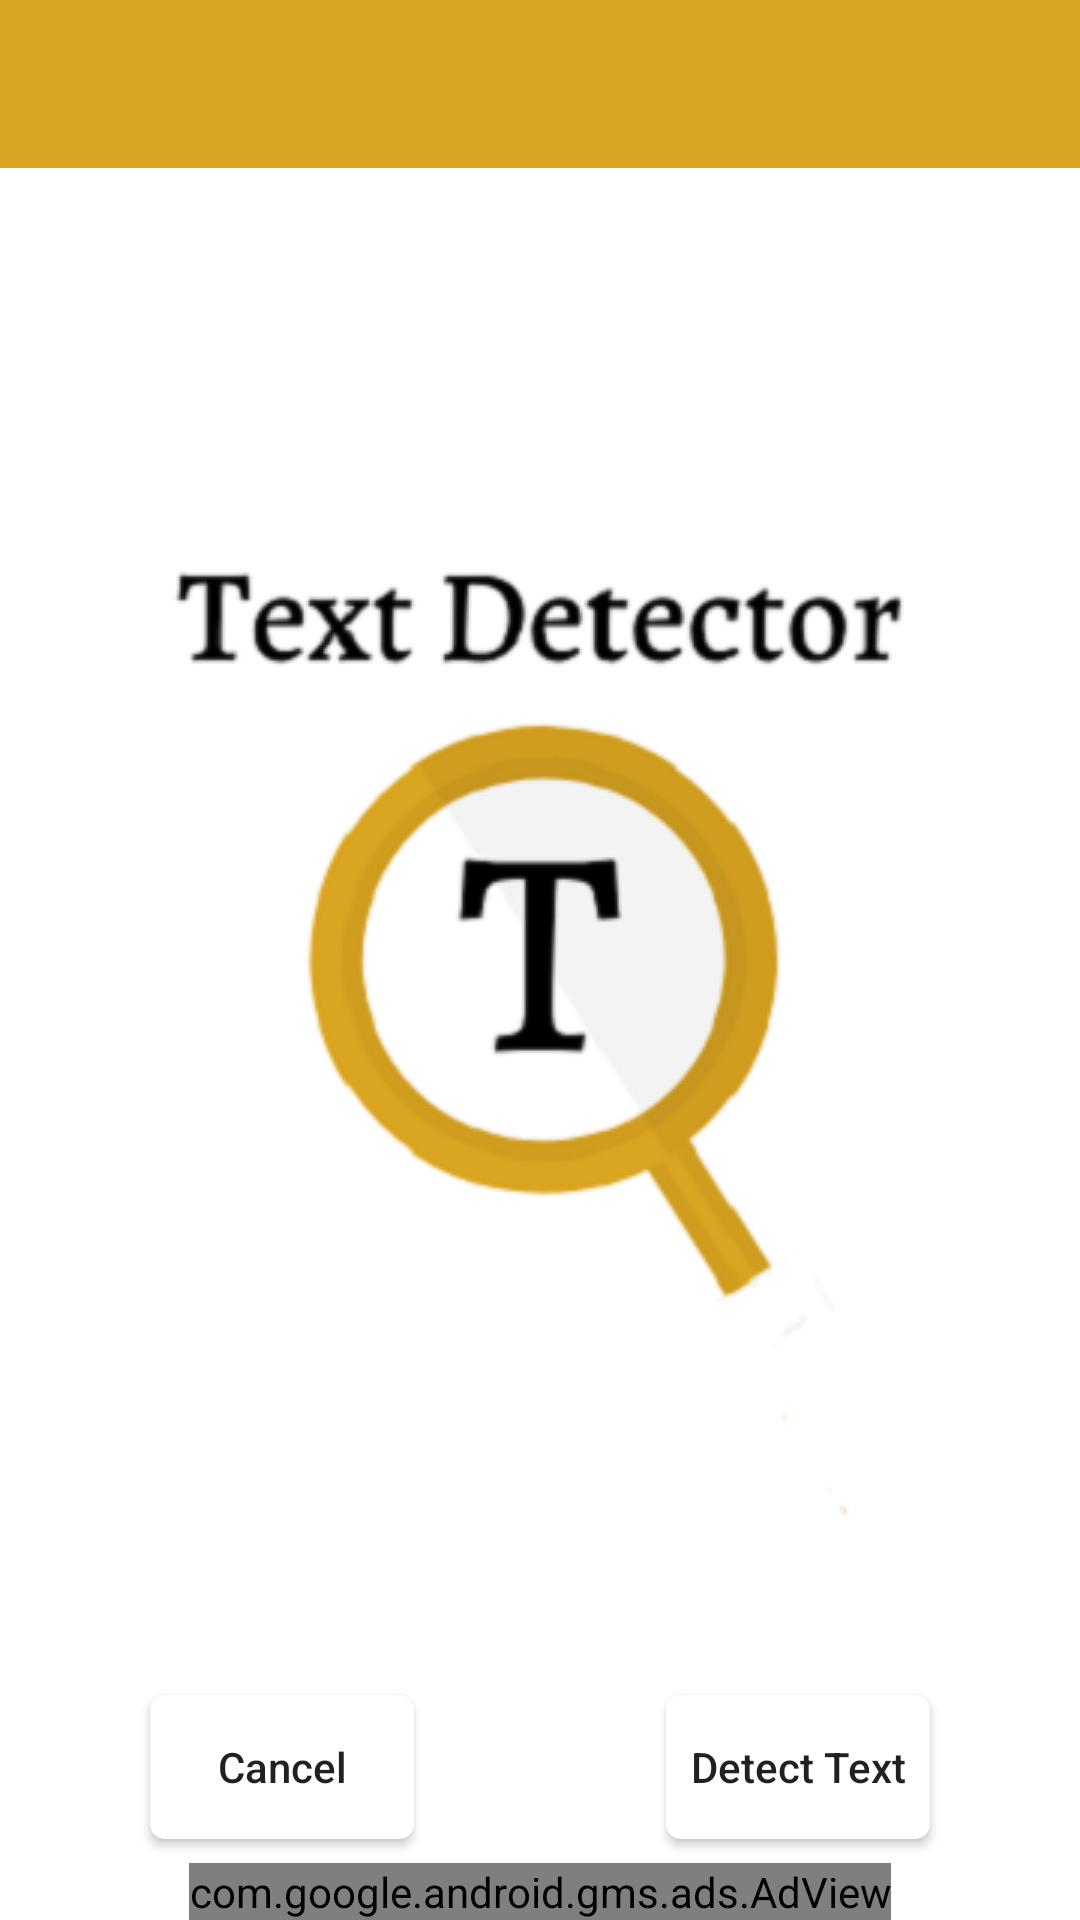

Layout XML and referenced resources for this Android screen:
<!-- AndroidManifest.xml: application theme AppTheme.launcher -->
<!-- res/layout/activity_image_text_detector.xml -->
<?xml version="1.0" encoding="utf-8"?>
<androidx.constraintlayout.widget.ConstraintLayout xmlns:android="http://schemas.android.com/apk/res/android"
    xmlns:app="http://schemas.android.com/apk/res-auto"
    xmlns:tools="http://schemas.android.com/tools"
    android:layout_width="match_parent"
    android:layout_height="match_parent"
    tools:context=".view.ImageTextDetectorActivity">

    <include
        layout="@layout/toolbar" />

    <androidx.appcompat.widget.AppCompatImageView
        android:id="@+id/imageView"
        android:layout_width="match_parent"
        android:layout_height="0dp"
        android:layout_marginTop="59dp"
        app:layout_constraintBottom_toTopOf="@+id/button2"
        app:layout_constraintEnd_toEndOf="parent"
        app:layout_constraintStart_toStartOf="parent"
        app:layout_constraintTop_toTopOf="parent"
        tools:srcCompat="@tools:sample/avatars" />

    <Button
        android:id="@+id/button"
        android:layout_width="wrap_content"
        android:layout_height="wrap_content"
        android:layout_marginEnd="50dp"
        android:layout_marginRight="50dp"
        android:layout_marginBottom="8dp"
        android:background="@drawable/corner_radius"
        android:onClick="grabPhotoText"
        android:text="@string/button_detect_text"
        app:layout_constraintBottom_toTopOf="@+id/adViewTextDetector"
        app:layout_constraintEnd_toEndOf="parent"
        android:textAllCaps="false"/>

    <Button
        android:id="@+id/button2"
        android:layout_width="wrap_content"
        android:layout_height="wrap_content"
        android:layout_marginStart="50dp"
        android:layout_marginLeft="50dp"
        android:layout_marginBottom="8dp"
        android:background="@drawable/corner_radius"
        android:text="@android:string/cancel"
        app:layout_constraintBottom_toTopOf="@+id/adViewTextDetector"
        app:layout_constraintStart_toStartOf="parent"
        android:onClick="cancel"
        android:textAllCaps="false"/>

    <com.google.android.gms.ads.AdView
        android:id="@+id/adViewTextDetector"
        android:layout_width="wrap_content"
        android:layout_height="wrap_content"
        android:layout_alignParentBottom="true"
        android:layout_centerHorizontal="true"
        app:adSize="BANNER"
        app:adUnitId="ca-app-pub-3940256099942544/6300978111"
        app:layout_constraintBottom_toBottomOf="parent"
        app:layout_constraintEnd_toEndOf="parent"
        app:layout_constraintStart_toStartOf="parent" />

</androidx.constraintlayout.widget.ConstraintLayout>
<!-- res/layout/toolbar.xml (included above) -->
<?xml version="1.0" encoding="utf-8"?>
<androidx.appcompat.widget.Toolbar
    xmlns:android="http://schemas.android.com/apk/res/android"
    xmlns:app="http://schemas.android.com/apk/res-auto"
    android:layout_width="match_parent"
    android:layout_height="?attr/actionBarSize"
    android:background="?attr/colorPrimary"
    android:theme="@style/ThemeOverlay.AppCompat.Dark.ActionBar"
    app:popupTheme="@style/ThemeOverlay.AppCompat.Light"
    android:id="@+id/toolbar">

</androidx.appcompat.widget.Toolbar>
<!-- resources referenced by this layout -->
<resources>
  <!-- drawable corner_radius (drawable) -->
  <?xml version="1.0" encoding="utf-8"?>
  <ripple xmlns:android="http://schemas.android.com/apk/res/android"
      xmlns:tools="http://schemas.android.com/tools"
      android:color="@color/colorPrimary"
      tools:targetApi="lollipop">
      <item android:id="@android:id/mask">
          <shape android:shape="rectangle">
              <solid android:color="@color/colorPrimaryDark" />
              <corners android:radius="5dp" />
          </shape>
      </item>
  
      <item android:id="@android:id/background">
          <shape android:shape="rectangle">
              <gradient
                  android:angle="90"
                  android:endColor="#FFF"
                  android:startColor="#FFF"
                  android:type="linear" />
              <corners android:radius="5dp" />
          </shape>
      </item>
  </ripple>
  <string name="button_detect_text">Detect Text</string>
  <style name="AppTheme.launcher">
          <item name="android:windowBackground">@drawable/launch_screen</item>
      </style>
  <color name="colorPrimary">#DAA520</color>
  <color name="colorPrimaryDark">#B8860B</color>
  <!-- drawable launch_screen (drawable) -->
  <?xml version="1.0" encoding="utf-8"?>
  <layer-list xmlns:android="http://schemas.android.com/apk/res/android" android:opacity="opaque">
  
      
      <item android:drawable="@color/colorWhite"/>
  
      
      <item>
  
          <bitmap
              android:src="@drawable/textdetectorlogo"
              android:gravity="center"/>
  
      </item>
  
  </layer-list>
  <color name="colorWhite">#FFFFFF</color>
  <!-- drawable textdetectorlogo: png bitmap (drawable, 29590 bytes) -->
</resources>
